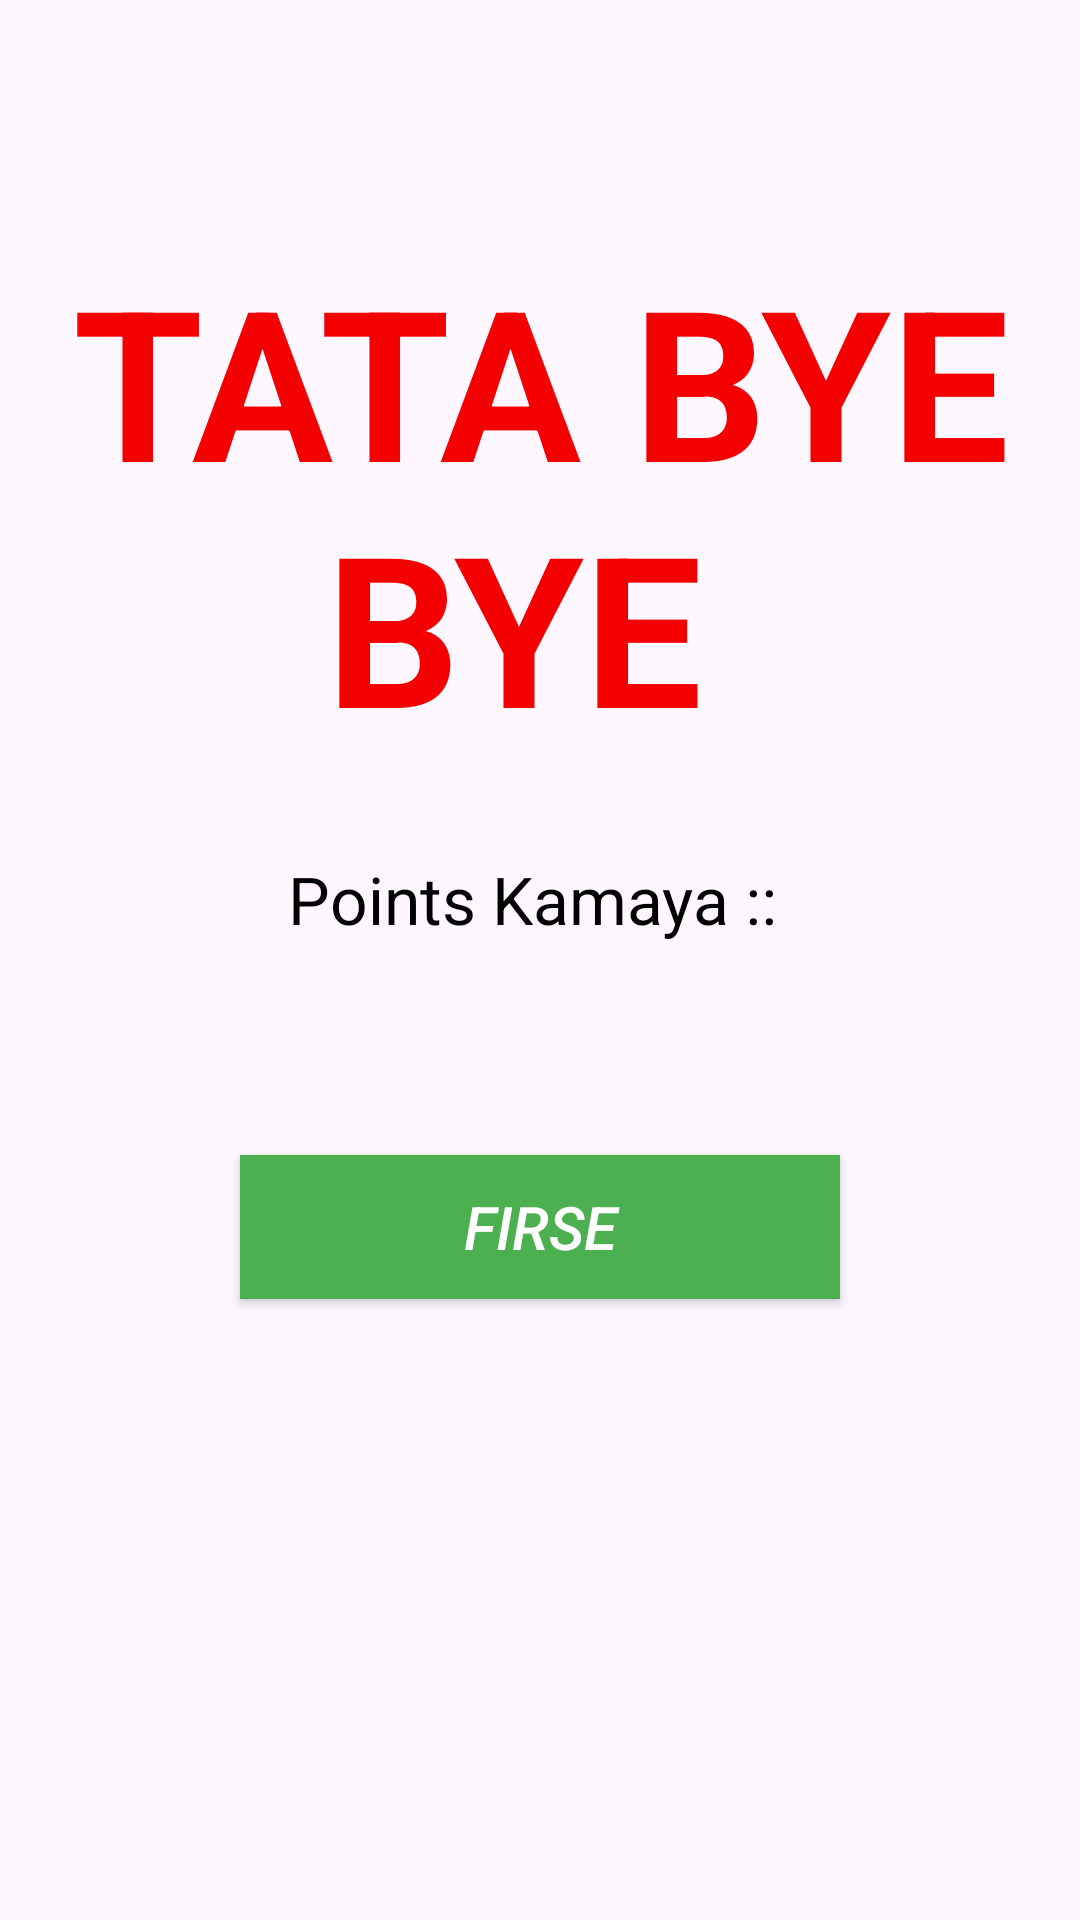

Layout XML and referenced resources for this Android screen:
<!-- AndroidManifest.xml: application theme Theme.FlyFish -->
<!-- res/layout/activity_game_over.xml -->
<?xml version="1.0" encoding="utf-8"?>
<RelativeLayout xmlns:android="http://schemas.android.com/apk/res/android"
    xmlns:app="http://schemas.android.com/apk/res-auto"
    xmlns:tools="http://schemas.android.com/tools"
    android:layout_width="match_parent"
    android:layout_height="match_parent"
    android:background="@drawable/splash"
    tools:context=".GameOverActivity">

    <TextView
        android:id="@+id/gameOver"
        android:layout_width="match_parent"
        android:layout_height="wrap_content"
        android:layout_alignParentStart="true"
        android:layout_alignParentTop="true"
        android:layout_marginTop="80dp"
        android:text="TATA BYE BYE "
        android:textAlignment="center"
        android:textColor="#F40000"
        android:textSize="70dp"
        android:textStyle="bold"/>

    <Button
        android:id="@+id/play_again_btn"
        android:layout_width="200dp"
        android:layout_height="wrap_content"
        android:layout_below="@+id/gameOver"
        android:layout_centerHorizontal="true"
        android:layout_marginTop="130dp"
        android:background="#4CAF50"
        android:padding="10dp"
        android:text="FIRSE"
        android:textAllCaps="false"
        android:textColor="@android:color/background_light"
        android:textColorHighlight="#FFFFFF"
        android:textColorLink="#11CC19"
        android:textSize="20sp"
        android:textStyle="italic" />

    <TextView
        android:id="@+id/displayScore"
        android:layout_width="match_parent"
        android:layout_height="wrap_content"
        android:text="Points Kamaya :: "
        android:textColor="@color/black"
        android:layout_marginTop="30dp"
        android:layout_below="@id/gameOver"
        android:textAlignment="center"
        android:textSize="22sp" />

</RelativeLayout>
<!-- resources referenced by this layout -->
<resources>
  <style name="Theme.FlyFish" parent="Base.Theme.FlyFish" />
  <style name="Base.Theme.FlyFish" parent="Theme.Material3.DayNight.NoActionBar">
          
          
      </style>
  <!-- not gathered from this repository: default colours our renderer supplied (Android Studio template values) -->
  <color name="black">#FF000000</color>
</resources>
